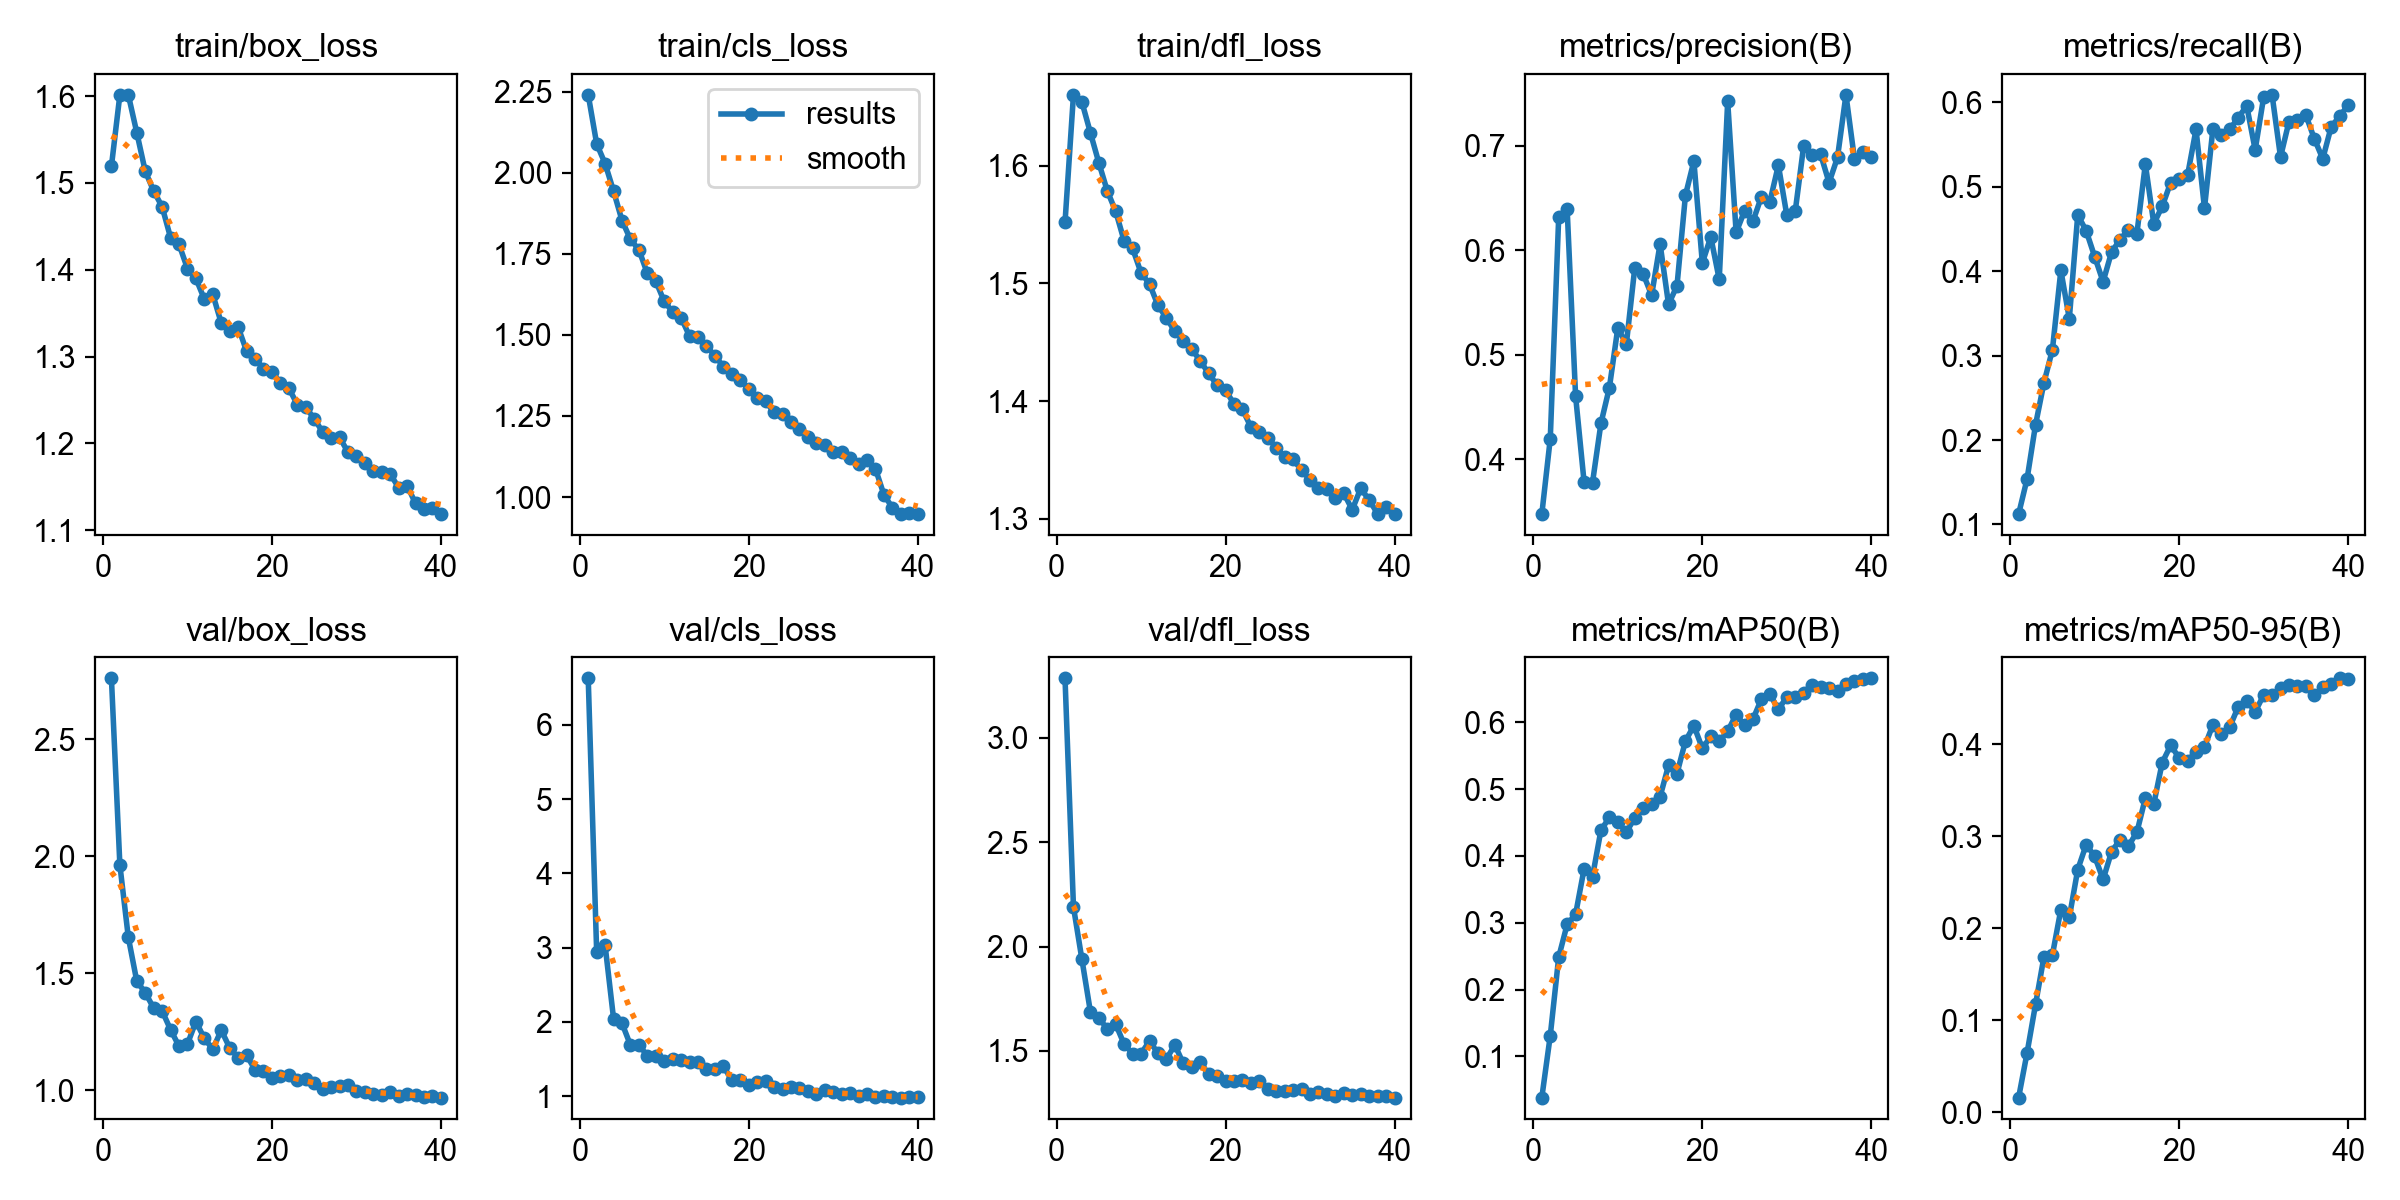

Source data for this figure (header and first rows):
epoch, time, train/box_loss, train/cls_loss, train/dfl_loss, metrics/precision(B), metrics/recall(B), metrics/mAP50(B), metrics/mAP50-95(B), val/box_loss, val/cls_loss, val/dfl_loss, lr/pg0, lr/pg1, lr/pg2
1, 382.3, 1.519, 2.24, 1.552, 0.3473, 0.1122, 0.03848, 0.01581, 2.759, 6.625, 3.284, 0.0009948, 0.0009948, 0.05125
2, 880.4, 1.602, 2.089, 1.66, 0.4195, 0.1538, 0.1311, 0.06443, 1.963, 2.943, 2.189, 0.001992, 0.001992, 0.00225
3, 1335, 1.602, 2.028, 1.654, 0.6321, 0.2179, 0.2487, 0.1171, 1.653, 3.029, 1.938, 0.001988, 0.001988, 0.001988
4, 1719, 1.558, 1.943, 1.628, 0.639, 0.2679, 0.2977, 0.169, 1.466, 2.044, 1.689, 0.001973, 0.001973, 0.001973
5, 2135, 1.514, 1.853, 1.603, 0.4601, 0.3069, 0.3129, 0.171, 1.417, 1.982, 1.658, 0.001952, 0.001952, 0.001952
6, 2659, 1.491, 1.794, 1.579, 0.3782, 0.4011, 0.3803, 0.2204, 1.351, 1.687, 1.606, 0.001925, 0.001925, 0.001925
7, 3059, 1.473, 1.762, 1.561, 0.3774, 0.3437, 0.369, 0.2119, 1.339, 1.695, 1.628, 0.001892, 0.001892, 0.001892
8, 3424, 1.437, 1.689, 1.536, 0.4342, 0.4668, 0.4386, 0.2639, 1.259, 1.54, 1.532, 0.001854, 0.001854, 0.001854
9, 3843, 1.429, 1.665, 1.53, 0.4685, 0.4479, 0.4576, 0.291, 1.188, 1.543, 1.487, 0.001811, 0.001811, 0.001811
10, 4198, 1.401, 1.603, 1.509, 0.5258, 0.4174, 0.4503, 0.2784, 1.197, 1.476, 1.487, 0.001763, 0.001763, 0.001763
11, 4584, 1.39, 1.571, 1.5, 0.5097, 0.3876, 0.4358, 0.2531, 1.294, 1.504, 1.548, 0.00171, 0.00171, 0.00171
12, 5005, 1.366, 1.552, 1.481, 0.5829, 0.4227, 0.4565, 0.2832, 1.222, 1.486, 1.489, 0.001653, 0.001653, 0.001653
13, 5564, 1.372, 1.496, 1.471, 0.5772, 0.4375, 0.4716, 0.2964, 1.175, 1.465, 1.461, 0.001592, 0.001592, 0.001592
14, 5945, 1.339, 1.492, 1.459, 0.557, 0.449, 0.4781, 0.2896, 1.257, 1.459, 1.529, 0.001527, 0.001527, 0.001527
15, 6441, 1.33, 1.465, 1.451, 0.606, 0.4446, 0.4886, 0.3045, 1.181, 1.373, 1.44, 0.001459, 0.001459, 0.001459
16, 6809, 1.334, 1.436, 1.444, 0.5482, 0.527, 0.5355, 0.3416, 1.138, 1.368, 1.424, 0.001389, 0.001389, 0.001389
17, 7150, 1.306, 1.402, 1.434, 0.5659, 0.4563, 0.5232, 0.3353, 1.149, 1.4, 1.449, 0.001316, 0.001316, 0.001316
18, 7526, 1.298, 1.379, 1.424, 0.6526, 0.477, 0.5718, 0.3803, 1.088, 1.22, 1.387, 0.001241, 0.001241, 0.001241
19, 8001, 1.286, 1.361, 1.413, 0.6854, 0.5051, 0.5948, 0.399, 1.082, 1.224, 1.378, 0.001165, 0.001165, 0.001165
20, 8371, 1.282, 1.333, 1.409, 0.5878, 0.5088, 0.5609, 0.3854, 1.052, 1.158, 1.357, 0.001088, 0.001088, 0.001088
21, 8711, 1.27, 1.306, 1.397, 0.6127, 0.5138, 0.5788, 0.3821, 1.063, 1.192, 1.356, 0.00101, 0.00101, 0.00101
22, 9101, 1.264, 1.296, 1.393, 0.572, 0.5681, 0.5716, 0.3923, 1.064, 1.209, 1.36, 0.0009323, 0.0009323, 0.0009323
23, 9490, 1.245, 1.261, 1.378, 0.7425, 0.4746, 0.5865, 0.3974, 1.042, 1.127, 1.347, 0.0008551, 0.0008551, 0.0008551
24, 9973, 1.241, 1.257, 1.374, 0.6171, 0.569, 0.6114, 0.4215, 1.047, 1.098, 1.354, 0.0007789, 0.0007789, 0.0007789
25, 10371, 1.229, 1.231, 1.369, 0.6377, 0.5618, 0.5954, 0.4112, 1.031, 1.126, 1.319, 0.0007041, 0.0007041, 0.0007041
26, 10728, 1.213, 1.209, 1.36, 0.6279, 0.5683, 0.6047, 0.4192, 1.004, 1.106, 1.309, 0.0006311, 0.0006311, 0.0006311
27, 11093, 1.206, 1.185, 1.352, 0.6514, 0.582, 0.6349, 0.4411, 1.012, 1.074, 1.308, 0.0005605, 0.0005605, 0.0005605
28, 11496, 1.207, 1.166, 1.35, 0.6466, 0.5961, 0.6417, 0.4477, 1.018, 1.036, 1.313, 0.0004927, 0.0004927, 0.0004927
29, 11870, 1.19, 1.16, 1.341, 0.6814, 0.5439, 0.6191, 0.4355, 1.021, 1.08, 1.32, 0.0004281, 0.0004281, 0.0004281
30, 12299, 1.186, 1.14, 1.333, 0.6335, 0.606, 0.6378, 0.4537, 0.9955, 1.052, 1.292, 0.000367, 0.000367, 0.000367
31, 12708, 1.177, 1.138, 1.326, 0.6376, 0.6091, 0.6373, 0.4538, 0.9927, 1.028, 1.302, 0.00031, 0.00031, 0.00031
32, 13098, 1.168, 1.122, 1.326, 0.7003, 0.5354, 0.6442, 0.4614, 0.9858, 1.041, 1.294, 0.0002572, 0.0002572, 0.0002572
33, 13594, 1.167, 1.102, 1.318, 0.691, 0.5772, 0.6559, 0.4652, 0.9816, 1.001, 1.285, 0.0002091, 0.0002091, 0.0002091
34, 13970, 1.165, 1.114, 1.321, 0.692, 0.5789, 0.6531, 0.4638, 0.9913, 1.028, 1.299, 0.0001659, 0.0001659, 0.0001659
35, 14374, 1.149, 1.087, 1.308, 0.6647, 0.5849, 0.6516, 0.4631, 0.975, 0.9934, 1.287, 0.0001279, 0.0001279, 0.0001279
36, 14720, 1.151, 1.007, 1.326, 0.6889, 0.5571, 0.6469, 0.4536, 0.9821, 1.001, 1.295, 9.53593e-05, 9.53593e-05, 9.53593e-05
37, 15040, 1.131, 0.9673, 1.316, 0.7489, 0.5332, 0.6572, 0.4622, 0.9782, 0.9946, 1.286, 6.8454e-05, 6.8454e-05, 6.8454e-05
38, 15359, 1.124, 0.9476, 1.304, 0.6877, 0.5713, 0.6615, 0.4662, 0.9723, 0.9816, 1.282, 4.73538e-05, 4.73538e-05, 4.73538e-05
39, 15689, 1.126, 0.9519, 1.31, 0.6937, 0.5836, 0.6651, 0.4719, 0.9748, 0.9903, 1.285, 3.21885e-05, 3.21885e-05, 3.21885e-05
40, 16013, 1.119, 0.9487, 1.304, 0.689, 0.5968, 0.6657, 0.471, 0.9686, 0.9834, 1.277, 2.30518e-05, 2.30518e-05, 2.30518e-05
